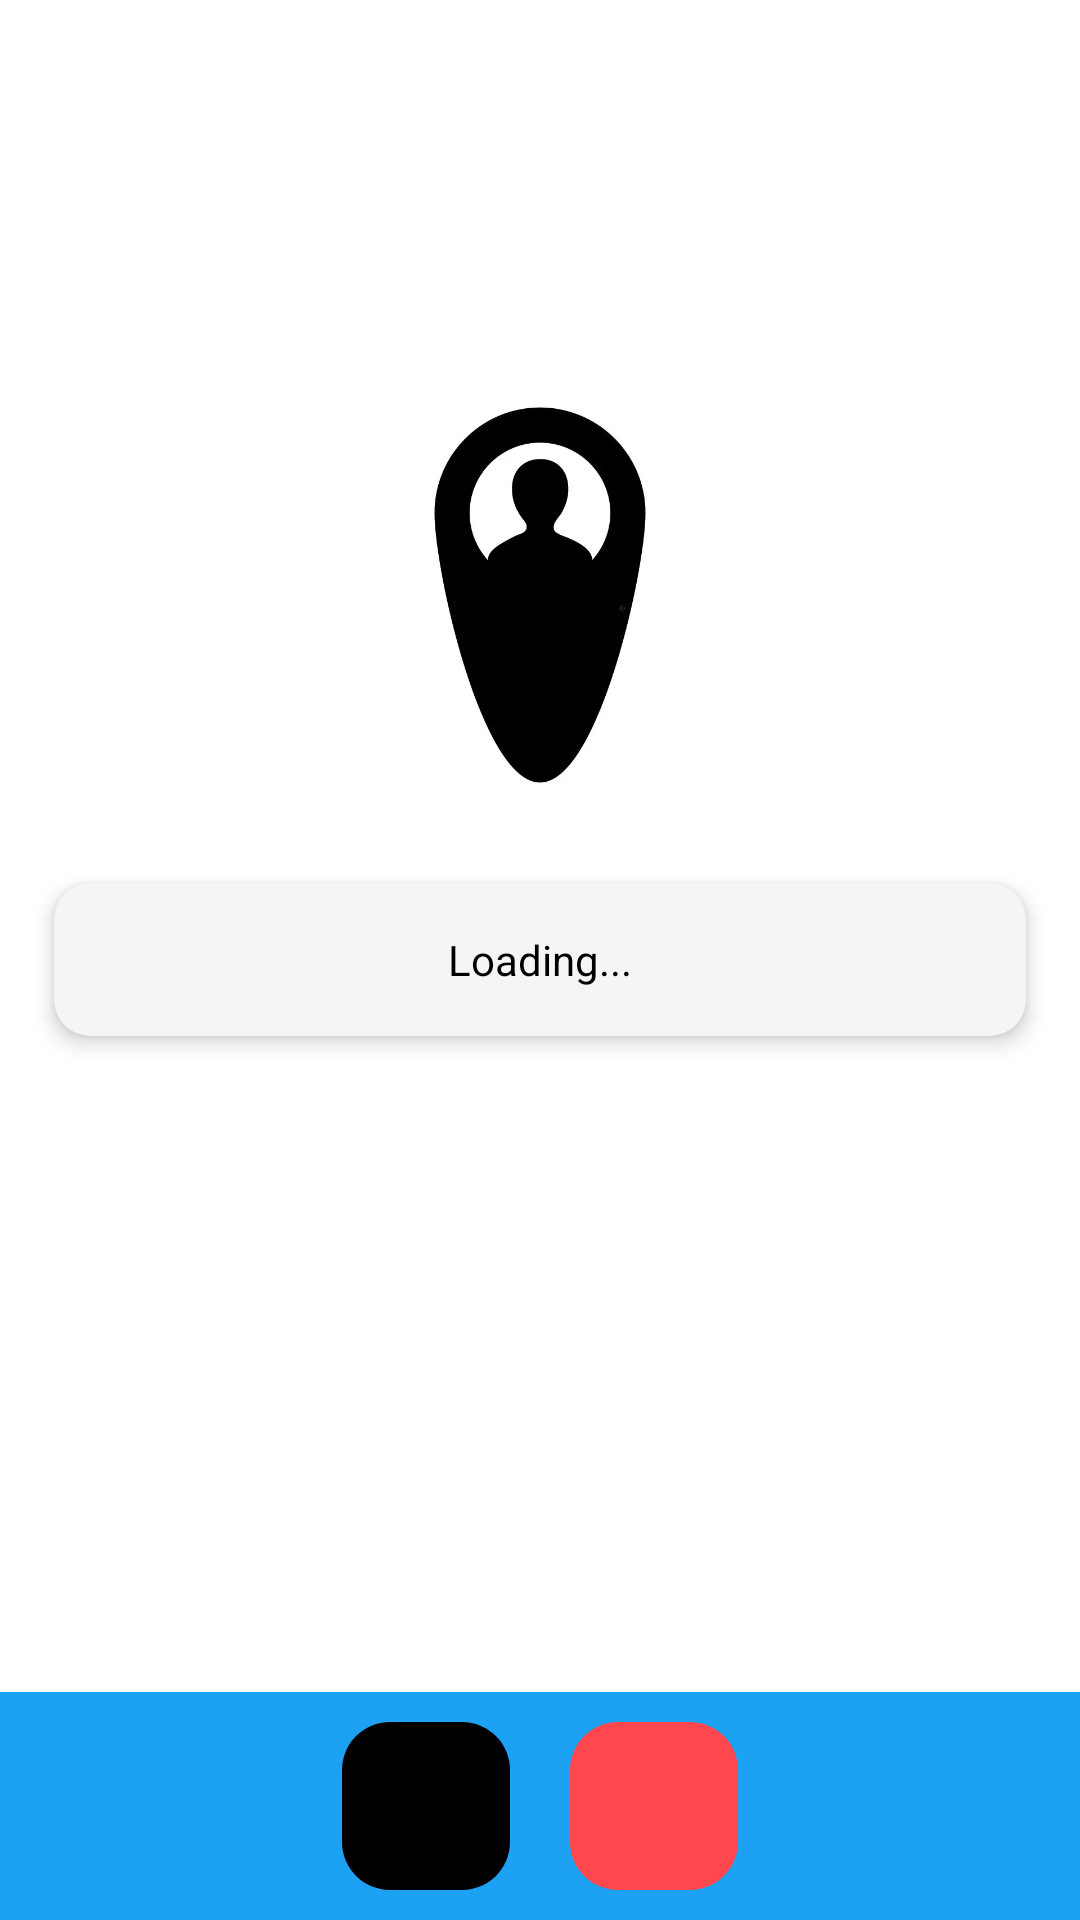

Write the Android layout XML for this screen, with the resource values it uses.
<!-- AndroidManifest.xml: application theme Theme.LoTa -->
<!-- res/layout/activity_emp_home_page.xml -->
<?xml version="1.0" encoding="utf-8"?>
<RelativeLayout xmlns:android="http://schemas.android.com/apk/res/android"
    xmlns:app="http://schemas.android.com/apk/res-auto"
    xmlns:tools="http://schemas.android.com/tools"
    android:id="@+id/main"
    android:layout_width="match_parent"
    android:layout_height="match_parent"
    android:background="@color/white"
    tools:context=".activities.EmpHomePage">

    
    <androidx.cardview.widget.CardView
        android:id="@+id/logoCard"
        android:layout_width="160dp"
        android:layout_height="160dp"
        android:layout_above="@id/infoCard"
        android:layout_centerHorizontal="true"
        android:layout_marginTop="32dp"
        android:layout_marginBottom="16dp"
        app:cardBackgroundColor="@android:color/white"
        app:cardCornerRadius="12dp"
        app:cardElevation="0dp">

        <ImageView
            android:id="@+id/logoimg"
            android:layout_width="150dp"
            android:layout_height="150dp"
            android:layout_gravity="center"
            android:src="@drawable/logo" />
    </androidx.cardview.widget.CardView>

    
    <androidx.cardview.widget.CardView
        android:id="@+id/infoCard"
        android:layout_width="match_parent"
        android:layout_height="wrap_content"
        android:layout_centerVertical="true"
        android:layout_marginHorizontal="18dp"
        app:cardBackgroundColor="#F5F5F5"
        app:cardCornerRadius="12dp"
        app:cardElevation="4dp">

        <TextView
            android:id="@+id/infotext"
            android:layout_width="wrap_content"
            android:layout_height="wrap_content"
            android:layout_gravity="center_horizontal"
            android:gravity="center"
            android:lineSpacingExtra="8dp"
            android:padding="16dp"
            android:text="Loading..."
            android:textAlignment="center"
            android:textColor="@android:color/black"
            android:textSize="14sp" />
    </androidx.cardview.widget.CardView>

    
    <include
        android:id="@+id/navFabmenu"
        layout="@layout/nav_fab_menu"
        android:layout_width="match_parent"
        android:layout_height="wrap_content"
        android:layout_alignParentBottom="true" />

</RelativeLayout>
<!-- res/layout/nav_fab_menu.xml (included above) -->
<?xml version="1.0" encoding="utf-8"?>

<RelativeLayout xmlns:android="http://schemas.android.com/apk/res/android"
    xmlns:app="http://schemas.android.com/apk/res-auto"
    android:layout_width="wrap_content"
    android:layout_height="wrap_content">

    
    <LinearLayout
        android:id="@+id/usernav_container"
        android:layout_width="match_parent"
        android:layout_height="wrap_content"
        android:layout_alignParentBottom="true"
        android:layout_marginBottom="10dp"
        android:background="@color/blue"
        android:gravity="center"
        android:orientation="horizontal">

        <com.google.android.material.floatingactionbutton.FloatingActionButton
            android:id="@+id/fabBtn1"
            android:layout_width="wrap_content"
            android:layout_height="wrap_content"
            android:layout_margin="10dp"
            android:backgroundTint="@color/black"
            app:elevation="0dp"
            app:tint="@color/white" />

        
        <com.google.android.material.floatingactionbutton.FloatingActionButton
            android:id="@+id/UserLogoutBtn"
            android:layout_width="wrap_content"
            android:layout_height="wrap_content"
            android:layout_margin="10dp"
            android:backgroundTint="@color/light_red"
            app:elevation="0dp"
            app:tint="@color/white" />
    </LinearLayout>

</RelativeLayout>
<!-- resources referenced by this layout -->
<resources>
  <color name="black">#000000</color>
  <color name="blue">#1DA1F2</color>
  <color name="light_red">#FF474D</color>
  <color name="white">#FFFFFF</color>
  <!-- drawable logo: jpg bitmap (drawable, 25619 bytes) -->
  <style name="Theme.LoTa" parent="Base.Theme.LoTa" />
  <style name="Base.Theme.LoTa" parent="Theme.Material3.DayNight.NoActionBar">
          
           <item name="colorPrimary">@color/black</item>
      </style>
</resources>
